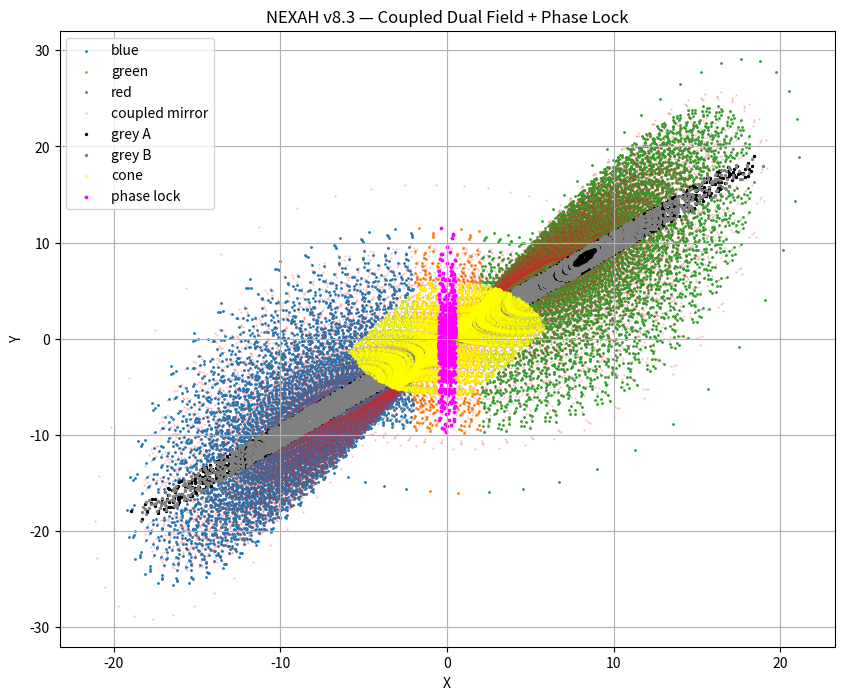

The matplotlib source for this figure:
# nexah_core_model_v8.3.py

import numpy as np
import matplotlib.pyplot as plt

# ---------------------------
# LORENZ SYSTEM (COUPLED)
# ---------------------------
def lorenz_coupled_step(x1, y1, z1, x2, y2, z2,
                        sigma=10, rho=28, beta=8/3,
                        dt=0.01,
                        coupling=0.08,
                        channel_strength=0.12):

    # --- base Lorenz dynamics ---
    dx1 = sigma * (y1 - x1)
    dy1 = x1 * (rho - z1) - y1
    dz1 = x1 * y1 - beta * z1

    dx2 = sigma * (y2 - x2)
    dy2 = x2 * (rho - z2) - y2
    dz2 = x2 * y2 - beta * z2

    # ---------------------------
    # COUPLING TERM
    # ---------------------------

    # direct coupling
    dx1 += coupling * (x2 - x1)
    dy1 += coupling * (y2 - y1)

    dx2 += coupling * (x1 - x2)
    dy2 += coupling * (y1 - y2)

    # ---------------------------
    # CHANNEL COUPLING (grey line)
    # ---------------------------
    channel = np.exp(-abs(x1 - y1))  # stronger near channel

    dx1 += channel_strength * channel * (x2 - x1)
    dx2 += channel_strength * channel * (x1 - x2)

    return (
        x1 + dx1 * dt,
        y1 + dy1 * dt,
        z1 + dz1 * dt,
        x2 + dx2 * dt,
        y2 + dy2 * dt,
        z2 + dz2 * dt,
    )

# ---------------------------
# SIMULATION
# ---------------------------
def simulate(n=25000):
    x1, y1, z1 = 0.1, 0.0, 0.0
    x2, y2, z2 = -0.1, 0.0, 0.0  # mirror initial

    A = []
    B = []

    for _ in range(n):
        x1, y1, z1, x2, y2, z2 = lorenz_coupled_step(
            x1, y1, z1, x2, y2, z2
        )

        A.append((x1, y1, z1))
        B.append((x2, y2, z2))

    A = np.array(A)
    B = np.array(B)

    return A, B

# ---------------------------
# CLASSIFICATION
# ---------------------------
def classify(x):
    if x < -2:
        return "blue"
    elif x > 2:
        return "red"
    else:
        return "green"

# ---------------------------
# GREY CHANNEL
# ---------------------------
def grey_mask(x, y, threshold=1.2):
    return np.abs(x - y) < threshold

# ---------------------------
# CONE
# ---------------------------
def cone_mask(x, y, z):
    r = np.sqrt(x**2 + y**2)
    return (r < 6) & (z > 10) & (z < 30)

# ---------------------------
# RUN
# ---------------------------
A, B = simulate()

x1, y1, z1 = A[:,0], A[:,1], A[:,2]
x2, y2, z2 = B[:,0], B[:,1], B[:,2]

# classify
colors = np.array([classify(x) for x in x1])

# masks
grey1 = grey_mask(x1, y1)
grey2 = grey_mask(x2, y2)

cone = cone_mask(x1, y1, z1)

# ---------------------------
# PHASE LOCK DETECTION
# ---------------------------
phase_diff = np.abs(x1 - x2)
locked = phase_diff < 1.0

# ---------------------------
# PLOT
# ---------------------------
plt.figure(figsize=(10,8))

# main field
plt.scatter(x1[colors=="blue"], y1[colors=="blue"], s=1, label="blue")
plt.scatter(x1[colors=="green"], y1[colors=="green"], s=1, label="green")
plt.scatter(x1[colors=="red"], y1[colors=="red"], s=1, label="red")

# mirror (now active system!)
plt.scatter(x2, y2, s=0.5, alpha=0.2, label="coupled mirror")

# grey channels
plt.scatter(x1[grey1], y1[grey1], s=2, c="black", label="grey A")
plt.scatter(x2[grey2], y2[grey2], s=2, c="gray", label="grey B")

# cone
plt.scatter(x1[cone], y1[cone], s=2, c="yellow", alpha=0.6, label="cone")

# phase lock points
plt.scatter(x1[locked], y1[locked], s=3, c="magenta", label="phase lock")

plt.title("NEXAH v8.3 — Coupled Dual Field + Phase Lock")
plt.xlabel("X")
plt.ylabel("Y")
plt.legend()
plt.grid(True)

plt.show()
